7-way image classification set "dataset-split" from GitHub (anatu/CS231n-Project-2019); label vocabulary: cardboard, compost, glass, metal, paper, plastic, trash.

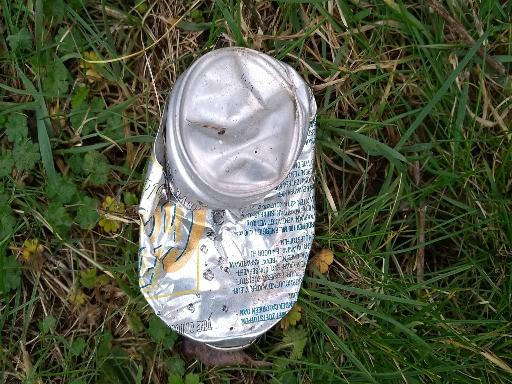
Label: metal

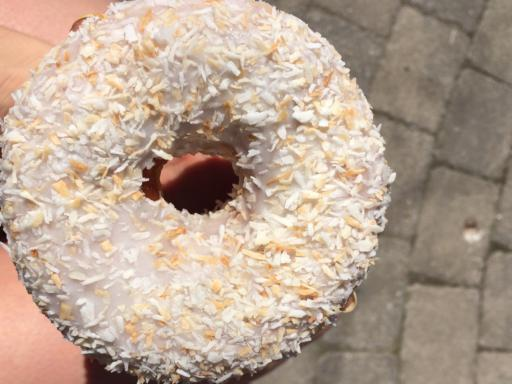
Label: compost

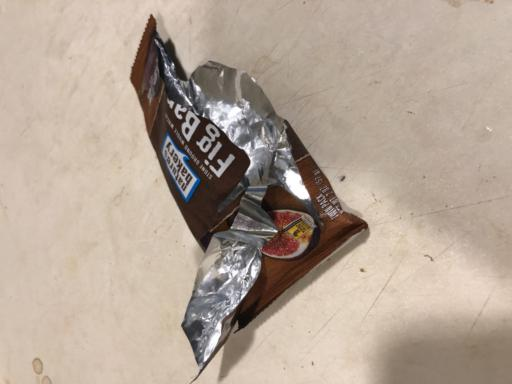
Label: trash

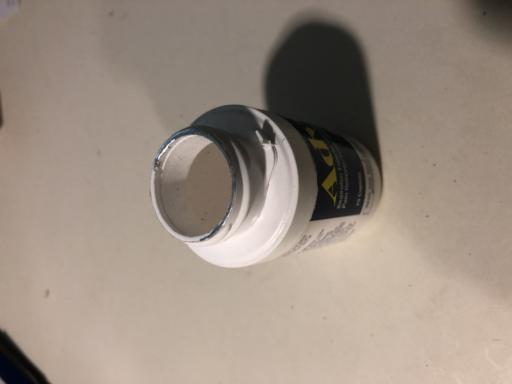
Label: plastic

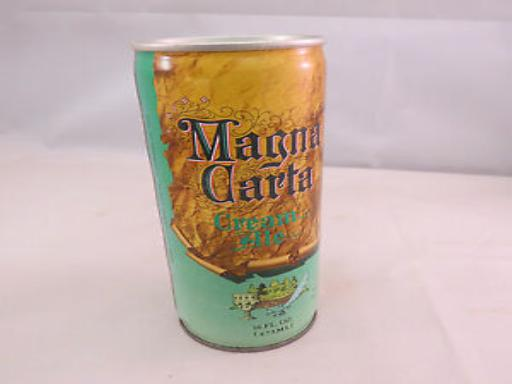
Label: metal

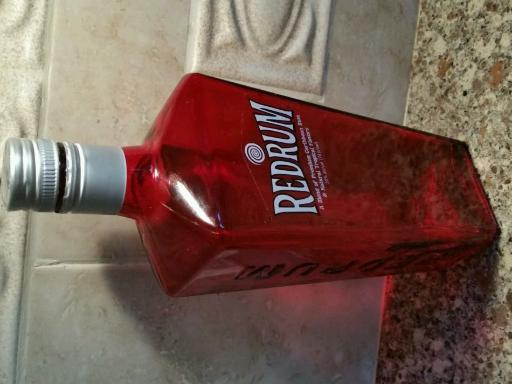
Label: glass
